The GitHub repository mustafameh/ASDScanPath contains a labelled image folder "AugTrainTest" with 2 categories: control, patient. Examples follow, each with its label.

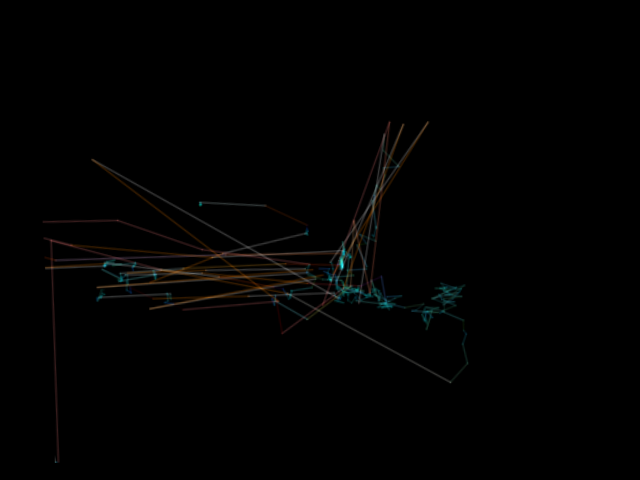
Label: patient

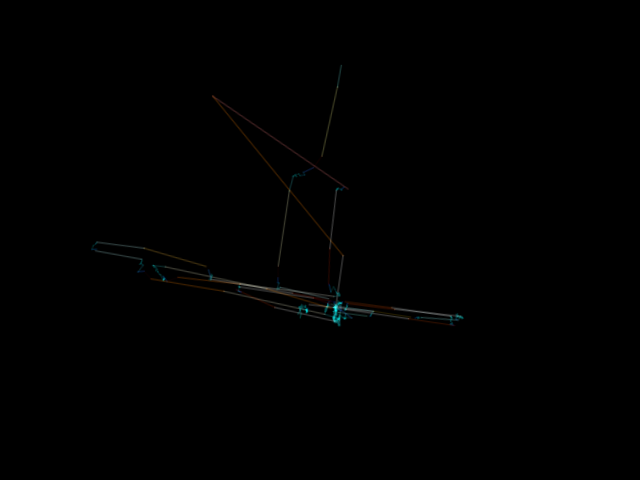
Label: control

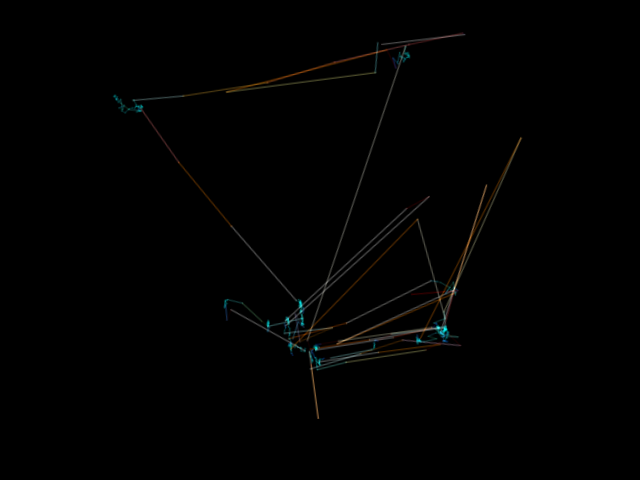
Label: patient

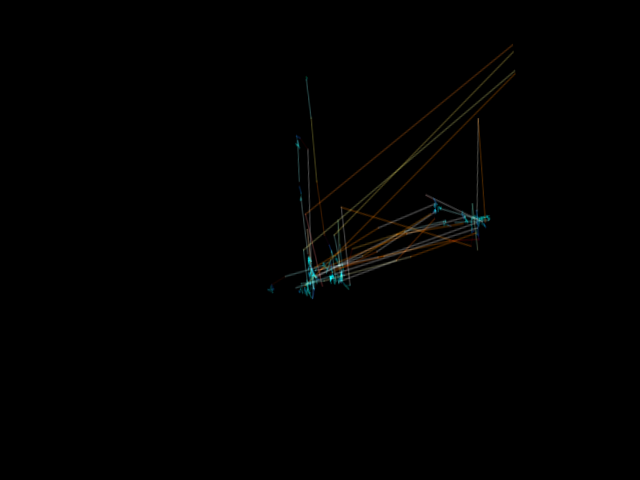
Label: control

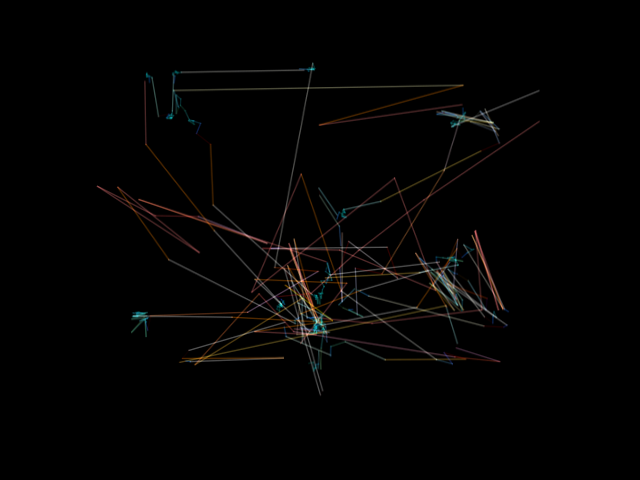
Label: patient

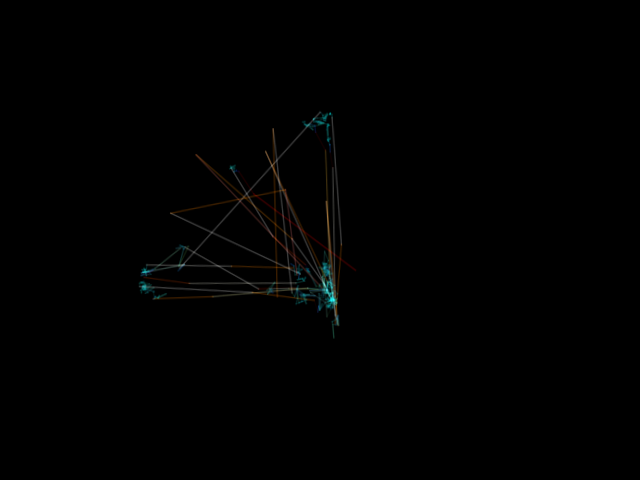
Label: control
